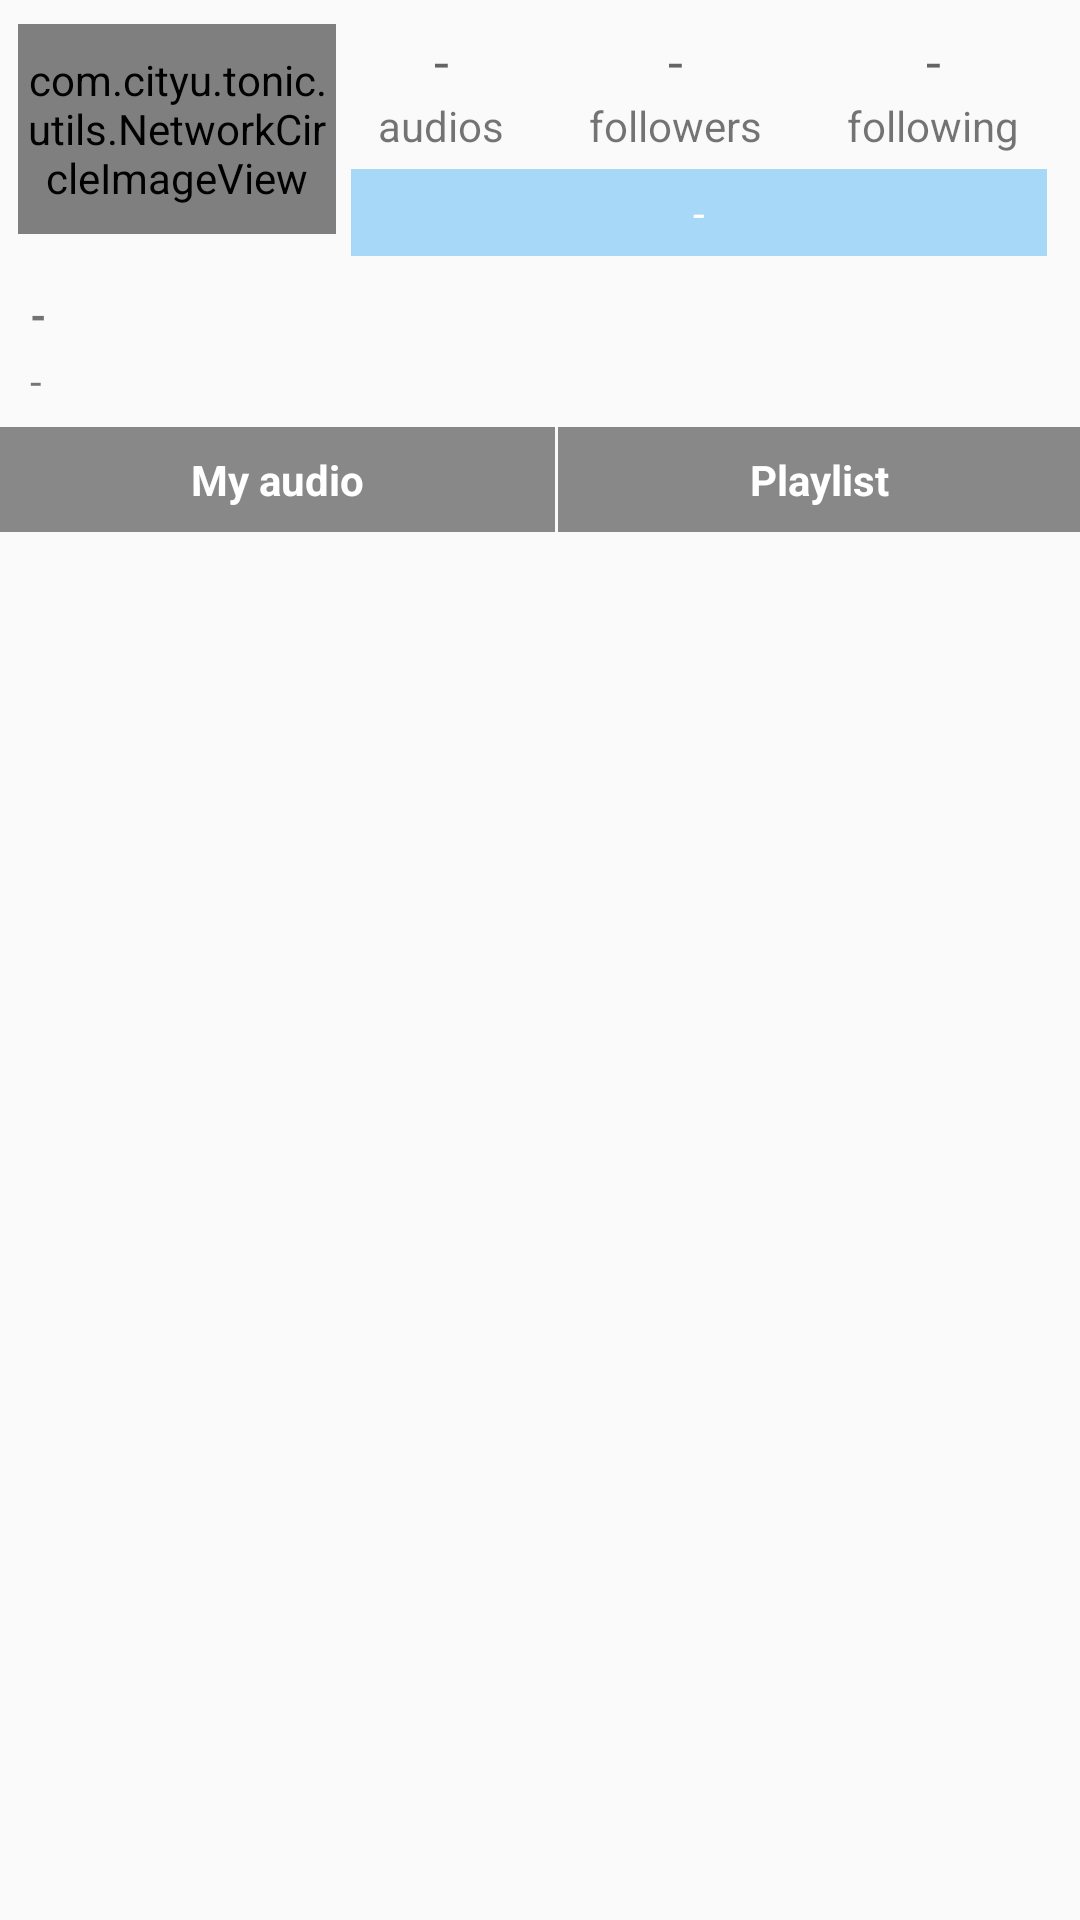

This screen was rendered from an Android layout file. Write that file and the resources it references.
<!-- AndroidManifest.xml: application theme AppTheme -->
<!-- res/layout/frag_user_profile.xml -->
<?xml version="1.0" encoding="UTF-8"?>
<LinearLayout xmlns:android="http://schemas.android.com/apk/res/android"
    xmlns:app="http://schemas.android.com/apk/res-auto"
    android:orientation="vertical"
    android:layout_width="fill_parent"
    android:layout_height="fill_parent">

    <LinearLayout
    	android:paddingTop="8dp"
    	android:paddingLeft="6dp"
    	android:paddingRight="6dp"
        android:layout_width="match_parent"
        android:layout_height="wrap_content"
        android:orientation="horizontal" >

        <com.cityu.tonic.utils.NetworkCircleImageView
            android:id="@+id/user_icon_iv"
            android:layout_width="70dp"
            android:layout_height="70dp"
            android:layout_weight="0.3"
            android:src="@drawable/ic_launcher"
            app:border_width="2dp"
            app:border_color="@color/light" />
        
         <LinearLayout
        android:layout_width="wrap_content"
        android:layout_height="wrap_content"
        android:layout_weight="0.7"
        android:orientation="vertical" >
        
        <LinearLayout
        android:layout_width="match_parent"
        android:layout_height="wrap_content"
        android:layout_gravity="center_horizontal"
        android:orientation="horizontal" >

        <LinearLayout
            android:layout_width="wrap_content"
            android:layout_height="match_parent"
            android:orientation="vertical"
            android:layout_weight="1" >

            <TextView
                android:id="@+id/audio_num_tv"
                android:layout_width="wrap_content"
                android:layout_height="wrap_content"
                android:layout_gravity="center"
                android:text="@string/user_profile_audio_count_default"
                android:textAppearance="?android:attr/textAppearanceMedium" />

            <TextView
                android:id="@+id/textView2"
                android:layout_width="wrap_content"
                android:layout_height="wrap_content"
                android:layout_gravity="center"
                android:text="audios" />

        </LinearLayout>
        
        <LinearLayout
            android:layout_width="wrap_content"
            android:layout_height="match_parent"
            android:orientation="vertical"
            android:layout_weight="1" >

            <TextView
                android:id="@+id/follower_num_tv"
                android:layout_width="wrap_content"
                android:layout_height="wrap_content"
                android:layout_gravity="center"
                android:text="@string/user_profile_follower_count_default"
                android:textAppearance="?android:attr/textAppearanceMedium" />

            <TextView
                android:id="@+id/textView3"
                android:layout_width="wrap_content"
                android:layout_height="wrap_content"
                android:layout_gravity="center"
                android:text="followers" />

        </LinearLayout>
        
        <LinearLayout
            android:layout_width="wrap_content"
            android:layout_height="match_parent"
            android:orientation="vertical"
            android:layout_weight="1" >

            <TextView
                android:id="@+id/following_num_tv"
                android:layout_width="wrap_content"
                android:layout_height="wrap_content"
                android:layout_gravity="center"
                android:text="@string/user_profile_following_count_default"
                android:textAppearance="?android:attr/textAppearanceMedium" />

            <TextView
                android:id="@+id/textView4"
                android:layout_width="wrap_content"
                android:layout_height="wrap_content"
                android:layout_gravity="center"
                android:text="following" />

        </LinearLayout>
        
        </LinearLayout>
        
        <TextView
           	android:id="@+id/relation_tv"
           	android:layout_width="match_parent"
           	android:layout_height="wrap_content"
           	android:text="@string/user_profile_relation_default"
           	android:textColor="#ffffff"
           	android:gravity="center"
           	android:layout_margin="5dp"
           	android:padding="5dp"
           	android:background="#A8D8F7"/>
        
        </LinearLayout>

    </LinearLayout>
    
    <LinearLayout
        android:layout_width="match_parent"
        android:layout_height="wrap_content"
    	android:paddingLeft="6dp"
    	android:paddingRight="6dp"
    	android:paddingBottom="6dp"
    	android:orientation="vertical">

    	<TextView
        	android:id="@+id/user_name_tv"
        	android:layout_width="wrap_content"
        	android:layout_height="wrap_content"
        	android:layout_marginLeft="4dp"
        	android:layout_marginTop="5dp"
        	android:textStyle="bold"
        	android:text="@string/user_profile_user_name_default" />

    	<TextView
        	android:id="@+id/user_desc_tv"
        	android:layout_width="wrap_content"
        	android:layout_height="wrap_content"
        	android:layout_marginLeft="4dp"
        	android:layout_marginTop="3dp"
        	android:text="@string/user_profile_user_des_default" />
    	
    </LinearLayout>
    
    <LinearLayout
        android:layout_width="match_parent"
        android:layout_height="wrap_content">
        
        <TextView
            android:id="@+id/my_feed_list_tv"
            android:layout_width="wrap_content"
            android:layout_height="35dp"
            android:layout_weight="1"
            android:background="#888888"
            android:textColor="#ffffff"
            android:textStyle="bold"
            android:gravity="center"
            android:text="My audio"/>
        
   		<View
   		    android:layout_width="1dp"
   		    android:layout_height="match_parent"/>
        
        <TextView
            android:id="@+id/play_list_tv"
            android:layout_width="wrap_content"
            android:layout_height="35dp"
            android:layout_weight="1"
            android:background="#888888"
            android:textColor="#ffffff"
            android:textStyle="bold"
            android:gravity="center"
            android:text="Playlist"/>
        
    </LinearLayout>
    
    <ListView 
        android:id="@+id/listView"
        android:layout_width="match_parent"
        android:layout_height="wrap_content"
        android:layout_weight="1"
        android:paddingLeft="6dp"
    	android:paddingRight="6dp"
        ></ListView>
        
</LinearLayout>
<!-- resources referenced by this layout -->
<resources>
  <string name="user_profile_audio_count_default">-</string>
  <string name="user_profile_follower_count_default">-</string>
  <string name="user_profile_following_count_default">-</string>
  <string name="user_profile_relation_default">-</string>
  <string name="user_profile_user_des_default">-</string>
  <string name="user_profile_user_name_default">-</string>
  <style name="AppTheme" parent="AppBaseTheme">
          
          <item name="android:actionBarStyle">@style/MyActionBar</item>
      </style>
  <style name="AppBaseTheme" parent="Theme.AppCompat.Light">
          
      </style>
  <style name="MyActionBar" parent="@android:style/Widget.Holo.Light.ActionBar.Solid.Inverse">
          <item name="android:background">#A6CCED</item>
          <item name="android:textColor">#FFFFFF</item>
      </style>
</resources>
